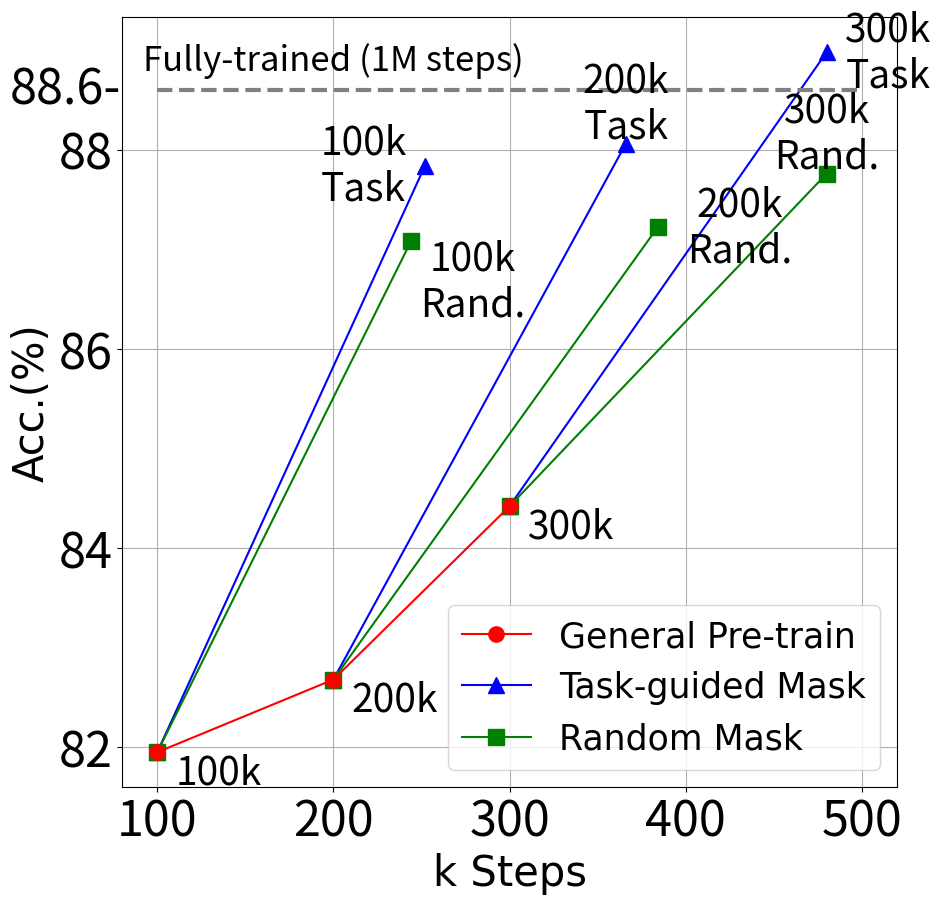

The script that saved this image: (Note: this script raises an exception after producing the figure.)
import numpy as np
import matplotlib.pyplot as plt


font1 = {'family': 'Times New Roman',
         'weight': 'normal',
         'size': 25,
         }

font2 = {'family': 'Times New Roman',
         'weight': 'normal',
         'size': 30,
         }

fig = plt.figure(figsize=(10, 10))
sub = fig.add_subplot(111)

shiftY = 0.4
shiftX = 35
ms = 11

fontsize1 = 28
fontsize2 = 35

model_steps_30 = [300, 480]
model_score_30 = [84.42, 88.98]
l2, = sub.plot(model_steps_30, model_score_30, 'b^-', ms=ms)
sub.text(model_steps_30[-1] + shiftX, model_score_30[-1], "300k\nTask", ha='center', va='center', fontsize=fontsize1)

rand_steps_30 = [300, 480]
rand_score_30 = [84.42, 87.76]
l3, = sub.plot(rand_steps_30, rand_score_30, 'gs-', ms=ms)
sub.text(rand_steps_30[-1], rand_score_30[-1] + shiftY, "300k\nRand.", ha='center', va='center', fontsize=fontsize1)

model_steps_20 = [200, 366]
model_score_20 = [82.68, 88.06]
sub.plot(model_steps_20, model_score_20, 'b^-', ms=ms)
sub.text(model_steps_20[-1], model_score_20[-1] + shiftY, "200k\nTask", ha='center', va='center', fontsize=fontsize1)

rand_steps_20 = [200, 384]
rand_score_20 = [82.68, 87.22]
sub.plot(rand_steps_20, rand_score_20, 'gs-', ms=ms)
sub.text(rand_steps_20[-1] + shiftX * 4 / 3, rand_score_20[-1], "200k\nRand.", ha='center', va='center', fontsize=fontsize1)

model_steps_10 = [100, 252]
model_score_10 = [81.95, 87.84]
sub.plot(model_steps_10, model_score_10, 'b^-', ms=ms)
sub.text(model_steps_10[-1] - shiftX, model_score_10[-1], "100k\nTask", ha='center', va='center', fontsize=fontsize1)

rand_steps_10 = [100, 244]
rand_score_10 = [81.95, 87.08]
sub.plot(rand_steps_10, rand_score_10, 'gs-', ms=ms)
sub.text(rand_steps_10[-1] + shiftX, rand_score_10[-1] - shiftY, "100k\nRand.", ha='center', va='center', fontsize=fontsize1)

main_steps = [100, 200, 300]
main_score = [81.95, 82.68, 84.42]
l1, = sub.plot(main_steps, main_score, 'ro-', ms=ms)

for step, score in zip(main_steps, main_score):
    sub.text(step + shiftX, score - shiftY / 2, str(step) + "k", ha='center', va='center', fontsize=fontsize1)
sub.hlines(88.60, 100, 500, colors="gray", linestyles="dashed", linewidth=3)
sub.text(200, 88.9, "Fully-trained (1M steps)", ha='center', va='center', fontsize=25)
sub.text(48, 88.60, "88.6-", ha='center', va='center', fontsize=fontsize2)

plt.grid()
plt.tick_params(labelsize=fontsize2)

plt.xlabel("k Steps", font2)
plt.ylabel("Acc.(%)", font2)

plt.legend(handles=[l1, l2, l3], labels=['General Pre-train', 'Task-guided Mask', 'Random Mask'], loc='lower right', prop=font1)
plt.savefig("images/absa_amazon.pdf", foramt="pdf")
